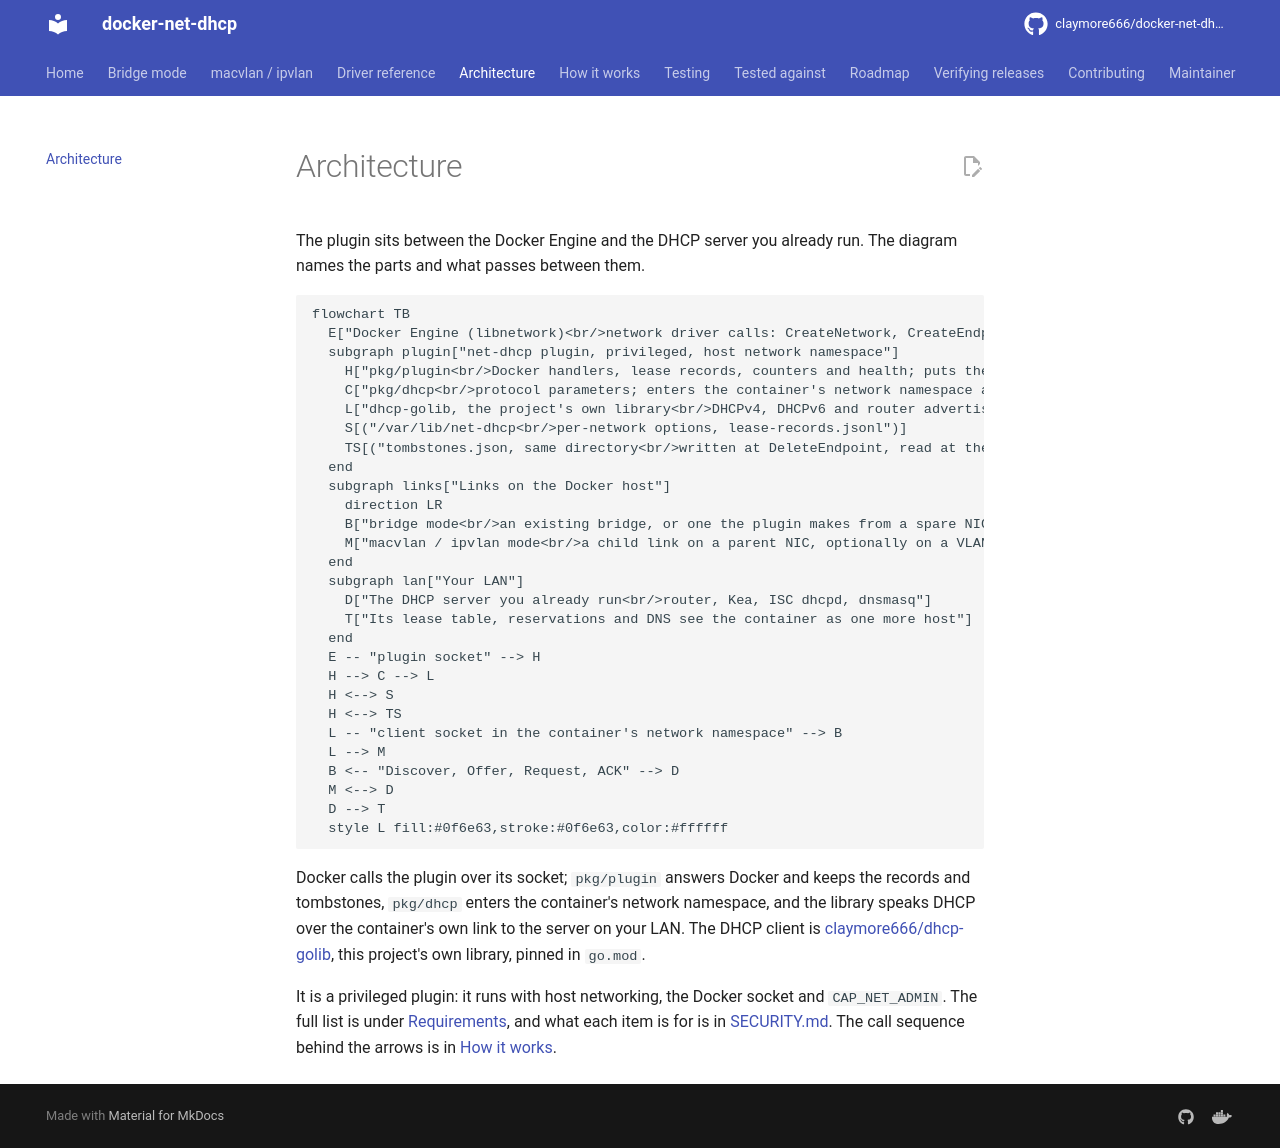

repository: claymore666/docker-net-dhcp · page: dev/architecture/index.html · generator: mkdocs

# Architecture

The plugin sits between the Docker Engine and the DHCP server you already
run. The diagram names the parts and what passes between them.

```mermaid
flowchart TB
  E["Docker Engine (libnetwork)<br/>network driver calls: CreateNetwork, CreateEndpoint, Join, Leave, DeleteEndpoint<br/>IPAM calls when the network also names the plugin as its IPAM driver: RequestPool, RequestAddress"]
  subgraph plugin["net-dhcp plugin, privileged, host network namespace"]
    H["pkg/plugin<br/>Docker handlers, lease records, counters and health; puts the leased address on the container's link"]
    C["pkg/dhcp<br/>protocol parameters; enters the container's network namespace and opens the client's link"]
    L["dhcp-golib, the project's own library<br/>DHCPv4, DHCPv6 and router advertisement client, one per endpoint and address family: renew, rebind, NAK, expiry"]
    S[("/var/lib/net-dhcp<br/>per-network options, lease-records.jsonl")]
    TS[("tombstones.json, same directory<br/>written at DeleteEndpoint, read at the next CreateEndpoint, kept 60 s: MAC, hostname, last IPv4 and IPv6 address")]
  end
  subgraph links["Links on the Docker host"]
    direction LR
    B["bridge mode<br/>an existing bridge, or one the plugin makes from a spare NIC, plus a veth pair per container"]
    M["macvlan / ipvlan mode<br/>a child link on a parent NIC, optionally on a VLAN of it"]
  end
  subgraph lan["Your LAN"]
    D["The DHCP server you already run<br/>router, Kea, ISC dhcpd, dnsmasq"]
    T["Its lease table, reservations and DNS see the container as one more host"]
  end
  E -- "plugin socket" --> H
  H --> C --> L
  H <--> S
  H <--> TS
  L -- "client socket in the container's network namespace" --> B
  L --> M
  B <-- "Discover, Offer, Request, ACK" --> D
  M <--> D
  D --> T
  style L fill:#0f6e63,stroke:#0f6e63,color:#ffffff
```

Docker calls the plugin over its socket; `pkg/plugin` answers Docker and
keeps the records and tombstones, `pkg/dhcp` enters the container's
network namespace, and the library speaks DHCP over the container's own
link to the server on your LAN. The DHCP client is
[claymore666/dhcp-golib](https://github.com/claymore666/dhcp-golib), this
project's own library, pinned in `go.mod`.

It is a privileged plugin: it runs with host networking, the Docker socket
and `CAP_NET_ADMIN`. The full list is under [Requirements](index.md#requirements),
and what each item is for is in [SECURITY.md](https://github.com/claymore666/docker-net-dhcp/blob/main/SECURITY.md#scope--what-this-plugin-is).
The call sequence behind the arrows is in [How it works](internals.md).
